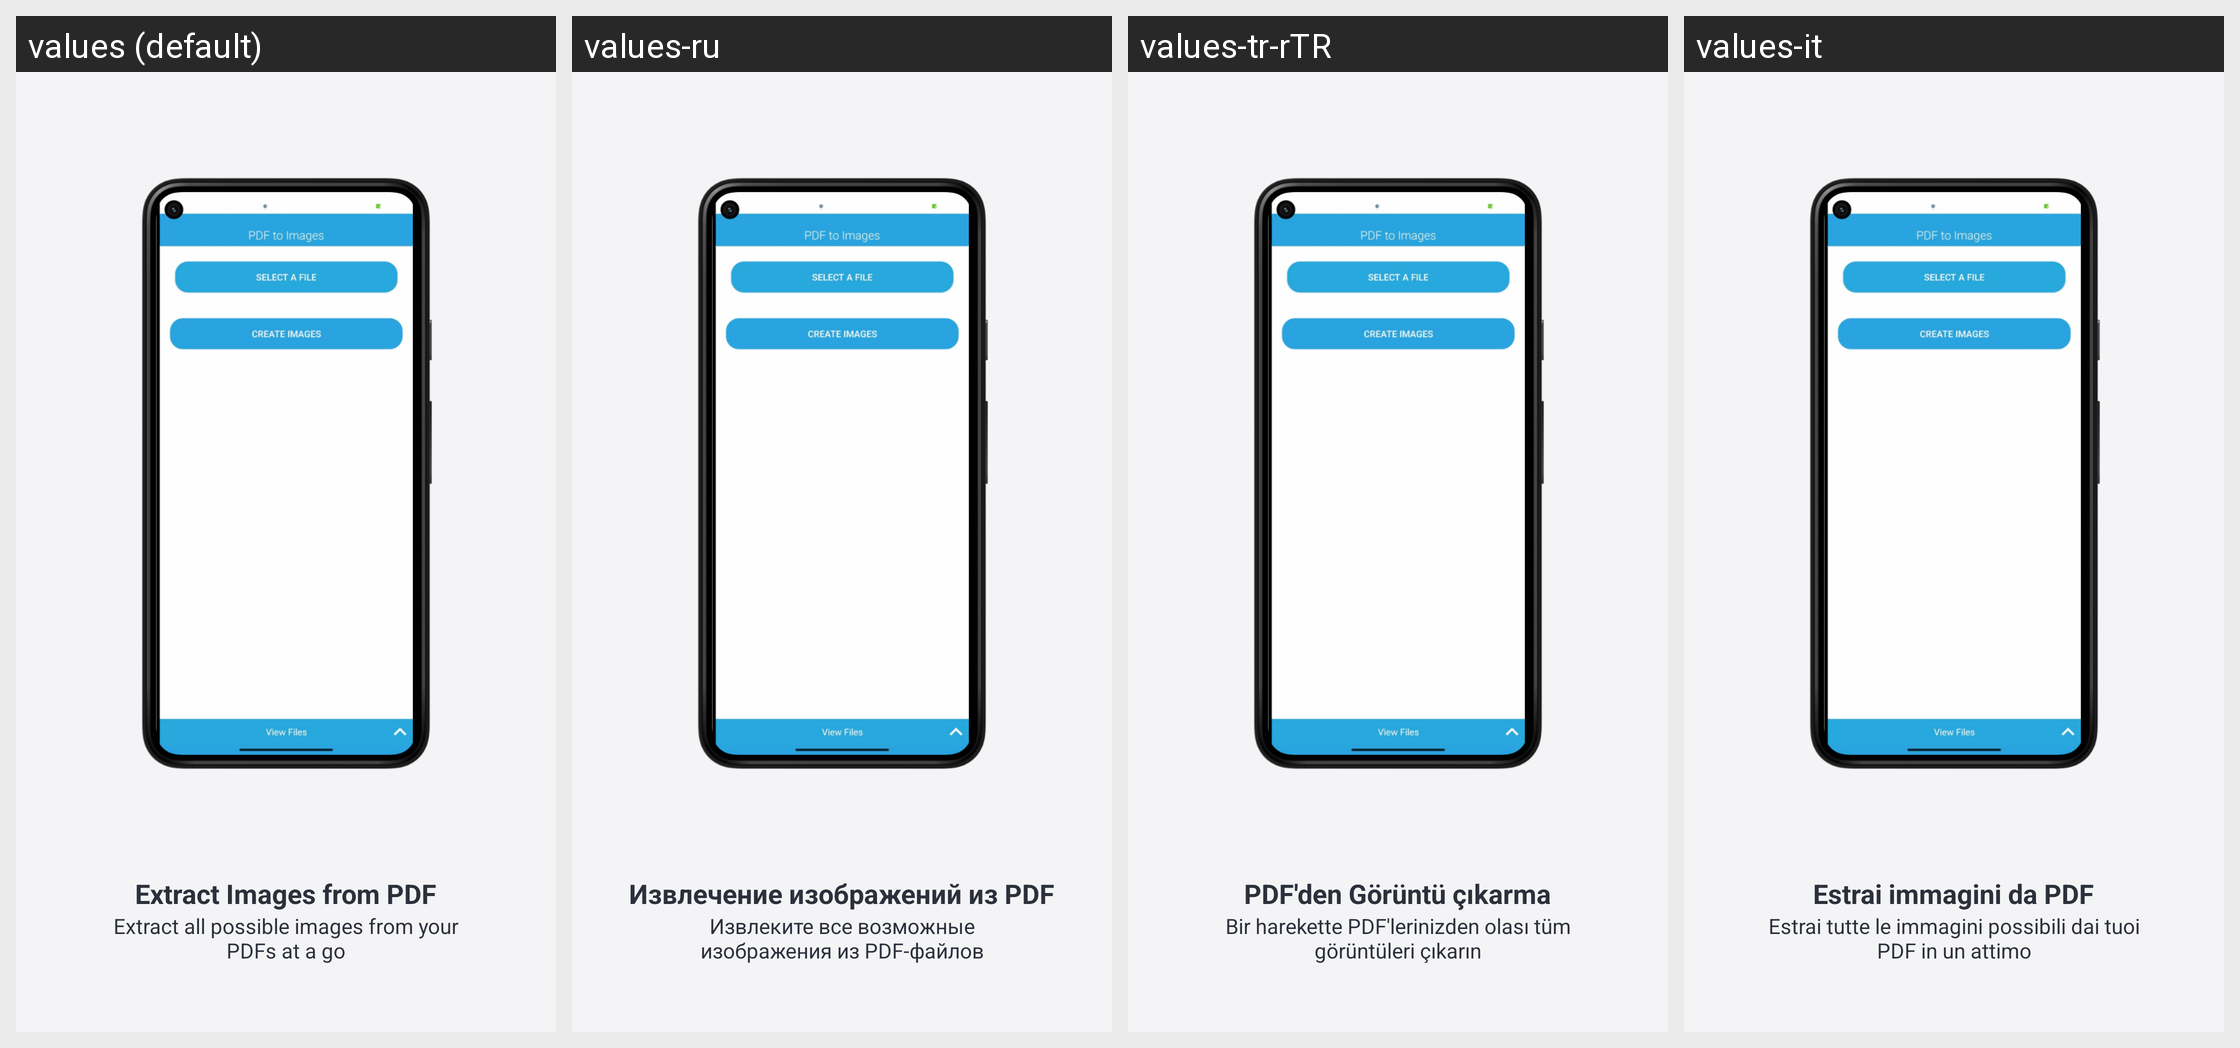

Strings drawn on this Android screen and how each of the app's shown locales translates them:
Android screen res/layout/fragment_step_extract_images.xml rendered under 4 locales, left to right: values (default), values-ru, values-tr-rTR, values-it. Device: Nexus 5 (rendered at 1080×1920; each locale shown at half size, 540×960, under a caption strip naming it); theme AppThemeWhite.
Other locales in the repository, not shown: values-bs, values-de, values-es, values-fr, values-hi, values-ja, values-pt-rBR, values-zh.
Strings drawn on this screen, with the default value and each locale's value (text and hints the layout hard-codes, and strings that could not be matched under every locale, appear in the picture but are not listed):

welcome_extract_images
  values: Extract Images from PDF
  values-ru: Извлечение изображений из PDF
  values-tr-rTR: PDF'den Görüntü çıkarma
  values-it: Estrai immagini da PDF

welcome_extract_images_message
  values: Extract all possible images from your PDFs at a go
  values-ru: Извлеките все возможные изображения из PDF-файлов
  values-tr-rTR: Bir harekette PDF'lerinizden olası tüm görüntüleri çıkarın
  values-it: Estrai tutte le immagini possibili dai tuoi PDF in un attimo
